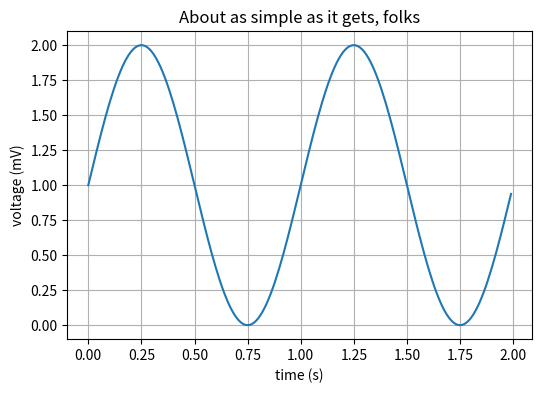

Python code for this plot:
import numpy as np
import matplotlib.pyplot as plt

# Data for plotting
t = np.arange(0.0, 2.0, 0.01)
s = 1 + np.sin(2 * np.pi * t)

fig, ax = plt.subplots(figsize=(6,4))
ax.plot(t, s)

ax.set(xlabel='time (s)', ylabel='voltage (mV)',
       title='About as simple as it gets, folks')
ax.grid('on')

